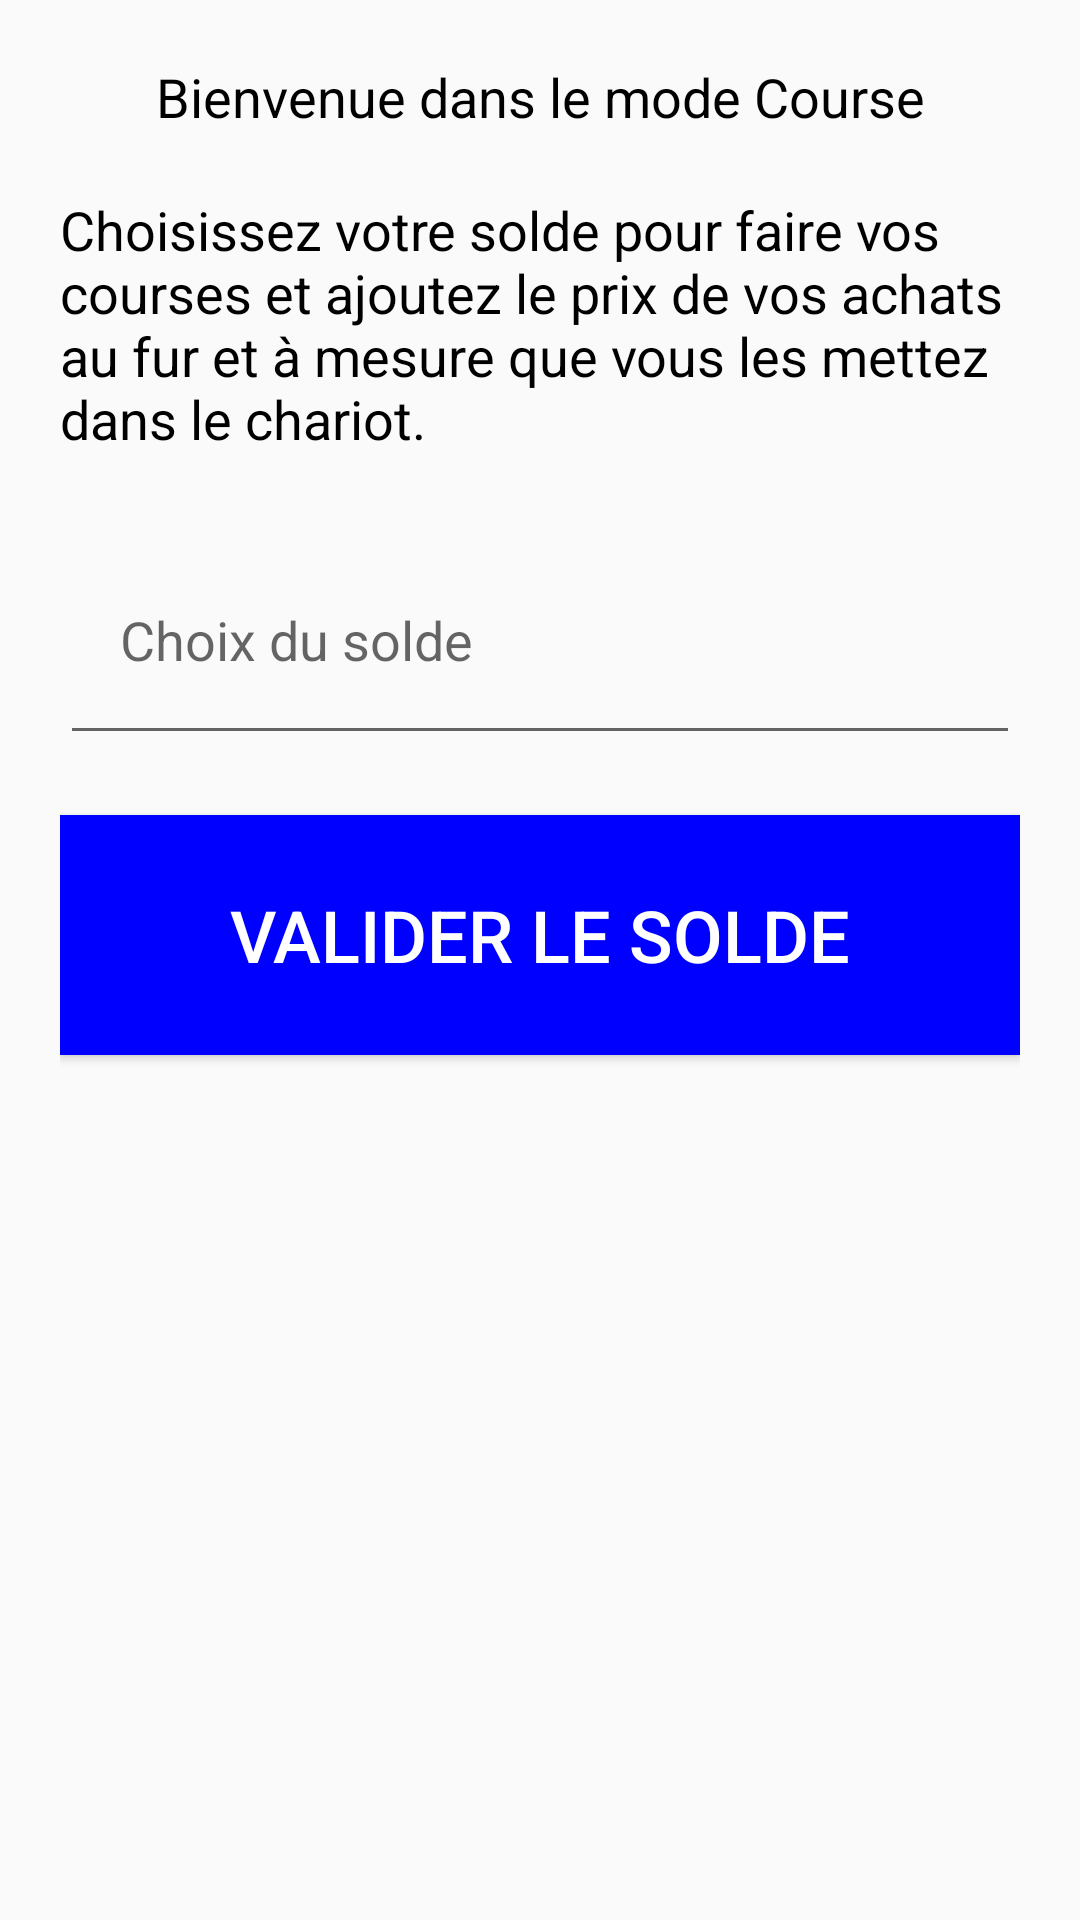

Here is an Android app screen rendered from its layout file. Give the layout XML and the strings, colors and styles it references.
<!-- AndroidManifest.xml: application theme Theme.BudgetGestion -->
<!-- res/layout/fragment_initialiser_mode_course.xml -->
<?xml version="1.0" encoding="utf-8"?>

<androidx.constraintlayout.widget.ConstraintLayout
    xmlns:android="http://schemas.android.com/apk/res/android"
    xmlns:app="http://schemas.android.com/apk/res-auto"
    android:layout_width="wrap_content"
    android:layout_height="wrap_content"
    android:padding="@dimen/default_margin">

    <TextView
        android:id="@+id/textView"
        style="@style/SubtitleTextStyle"
        android:layout_width="wrap_content"
        android:layout_height="wrap_content"
        android:text="@string/option_mode_course_title"
        app:layout_constraintEnd_toEndOf="parent"
        app:layout_constraintStart_toStartOf="parent"
        app:layout_constraintTop_toTopOf="parent" />

    <TextView
        android:layout_marginTop="@dimen/default_margin"
        android:id="@+id/textViewConsigne"
        style="@style/SubtitleTextStyle"
        android:layout_width="wrap_content"
        android:layout_height="wrap_content"
        android:text="@string/option_mode_course_consigne"
        app:layout_constraintEnd_toEndOf="parent"
        app:layout_constraintStart_toStartOf="parent"
        app:layout_constraintTop_toBottomOf="@+id/textView" />


    <EditText
        android:id="@+id/input_init_mode_course"
        style="@style/DefaultTextStyle"
        android:layout_width="match_parent"
        android:layout_height="80dp"
        android:hint="@string/option_mode_course_input_title"
        android:inputType="numberDecimal"
        android:paddingLeft="@dimen/default_margin"
        android:layout_marginTop="@dimen/default_margin"
        app:layout_constraintEnd_toEndOf="parent"
        app:layout_constraintStart_toStartOf="parent"
        app:layout_constraintTop_toBottomOf="@+id/textViewConsigne" />

    <Button
        android:layout_marginTop="@dimen/default_margin"
        android:id="@+id/button_valider_revenu"
        android:layout_width="match_parent"
        android:layout_height="80dp"
        android:background="@color/dark_blue"
        android:text="@string/solde_page_valider"
        android:textColor="@color/white"
        android:textSize="24dp"
        app:layout_constraintEnd_toEndOf="parent"
        app:layout_constraintStart_toStartOf="parent"
        app:layout_constraintTop_toBottomOf="@+id/input_init_mode_course" />






</androidx.constraintlayout.widget.ConstraintLayout>
<!-- resources referenced by this layout -->
<resources>
  <color name="dark_blue">#0000FF</color>
  <color name="white">#FFFFFFFF</color>
  <dimen name="default_margin">20dp</dimen>
  <string name="option_mode_course_consigne">Choisissez votre solde pour faire vos courses et ajoutez le prix de vos achats au fur et à mesure que vous les mettez dans le chariot.</string>
  <string name="option_mode_course_input_title">@string/solde_page_title</string>
  <string name="option_mode_course_title">Bienvenue dans le mode Course</string>
  <string name="solde_page_valider">Valider le solde</string>
  <style name="DefaultTextStyle">
          <item name="android:textColor">@color/gray_light</item>
          <item name="android:textSize">18sp</item>
      </style>
  <style name="SubtitleTextStyle" parent="DefaultTextStyle">
          <item name="android:textColor">@color/black</item>
      </style>
  <style name="Theme.BudgetGestion" parent="Theme.AppCompat.Light.NoActionBar">
          
          <item name="colorPrimary">@color/purple_500</item>
          <item name="colorPrimaryVariant">@color/purple_700</item>
          <item name="colorOnPrimary">@color/white</item>
          
          <item name="colorSecondary">@color/teal_200</item>
          <item name="colorSecondaryVariant">@color/teal_700</item>
          <item name="colorOnSecondary">@color/black</item>
          
          <item name="android:statusBarColor" tools:targetApi="l">?attr/colorPrimaryVariant</item>
          
      </style>
  <color name="gray_light">#A0A0A0</color>
  <color name="black">#FF000000</color>
  <color name="purple_500">#FF6200EE</color>
  <color name="purple_700">#FF3700B3</color>
  <color name="teal_200">#FF03DAC5</color>
  <color name="teal_700">#FF018786</color>
</resources>
